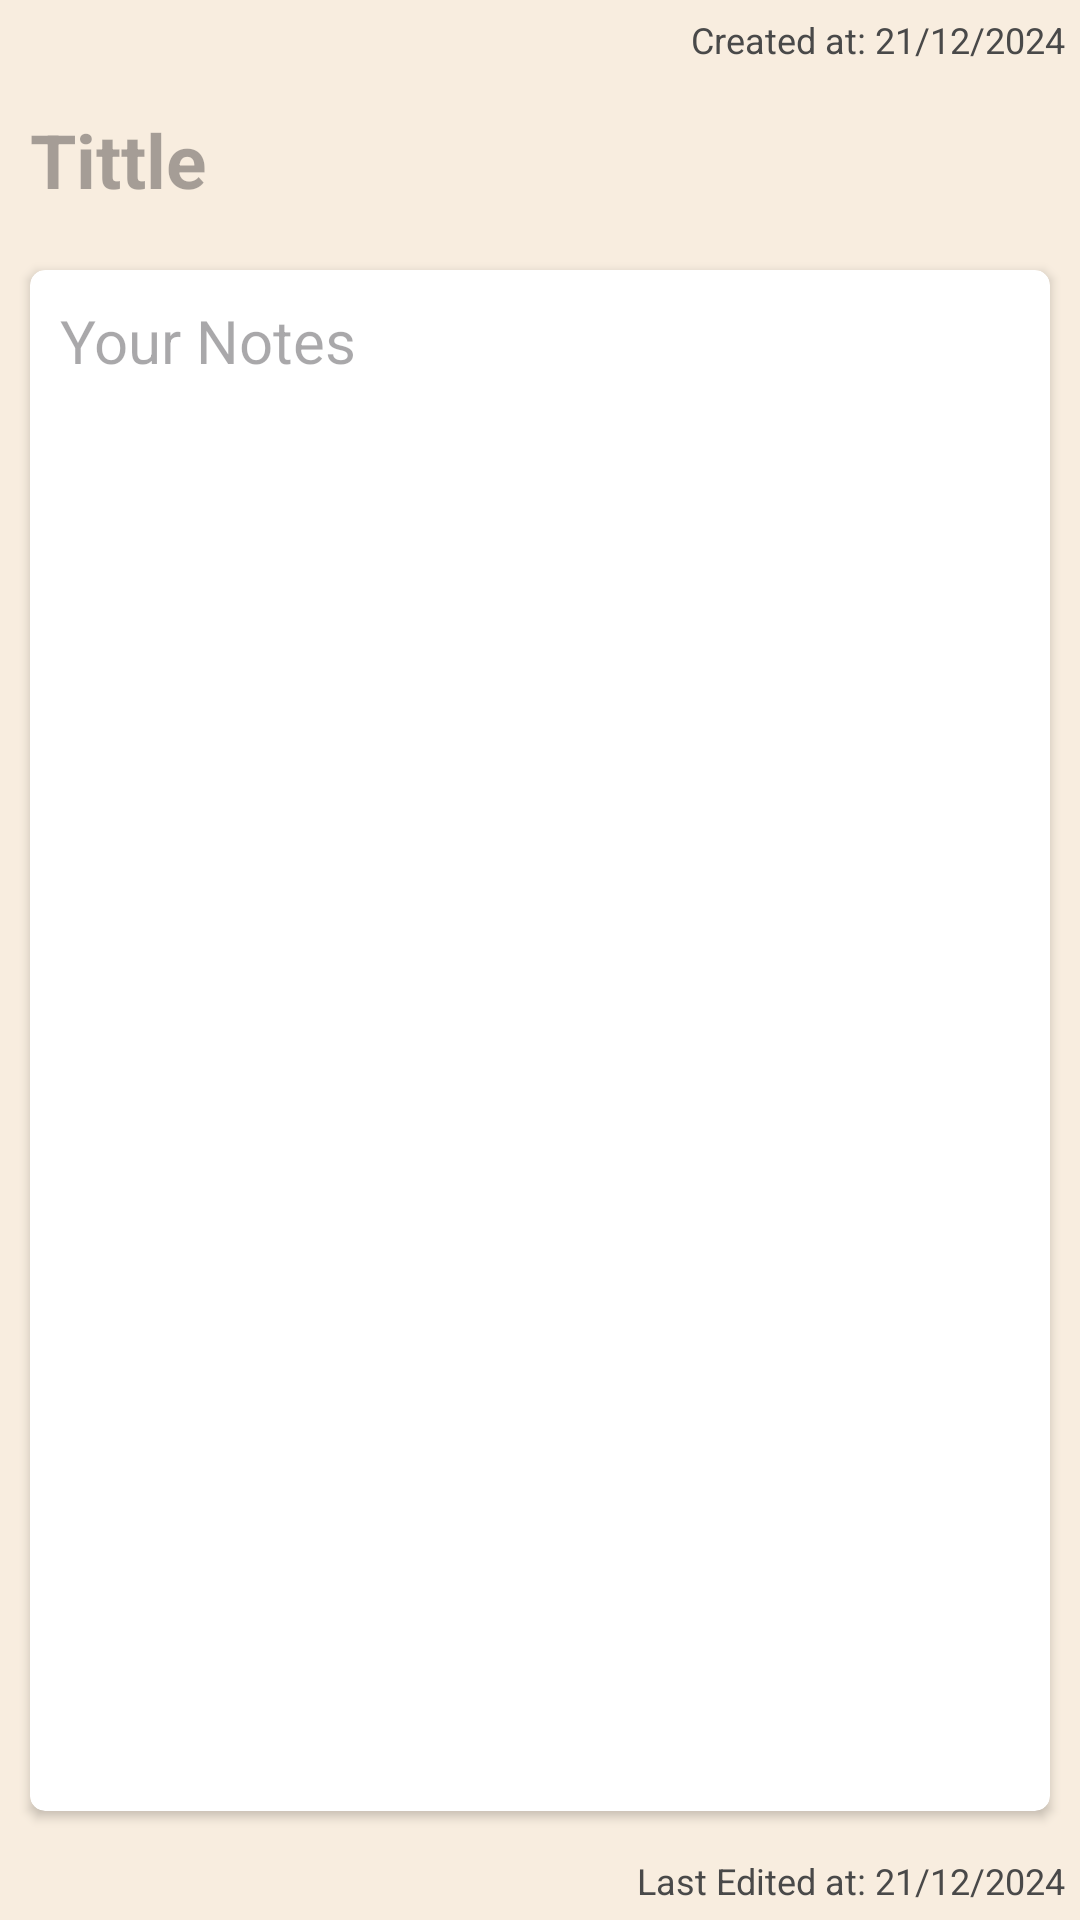

The Android layout XML behind this screen, and the referenced resources:
<!-- AndroidManifest.xml: application theme Theme.JNotes -->
<!-- res/layout/note.xml -->
<?xml version="1.0" encoding="utf-8"?>
<androidx.constraintlayout.widget.ConstraintLayout xmlns:android="http://schemas.android.com/apk/res/android"
    xmlns:app="http://schemas.android.com/apk/res-auto"
    android:layout_margin="10dp"
    app:cardCornerRadius="10dp"
    android:layout_width="match_parent"
    android:layout_height="match_parent">
    <LinearLayout
        android:layout_width="match_parent"
        android:orientation="vertical"
        android:background="#F8EDDF"
        app:layout_constraintBottom_toBottomOf="parent"
        app:layout_constraintTop_toTopOf="parent"
        android:layout_height="0dp">

            <TextView
                android:layout_width="wrap_content"
                android:text="Created at: 21/12/2024"
                android:layout_margin="5dp"
                android:textSize="12sp"
                android:id="@+id/created_date"
                android:textColor="#494949"
                android:layout_gravity="end"
                android:layout_height="wrap_content">
            </TextView>

        <TextView
            android:layout_width="match_parent"
            android:layout_height="wrap_content"
            android:layout_margin="10dp"
            android:id="@+id/tittle"
            android:textStyle="bold"
            android:textSize="25sp"
            android:textColor="@color/black"
            android:hint="Tittle"
            app:layout_constraintEnd_toEndOf="parent"
            app:layout_constraintStart_toStartOf="parent"
            >
        </TextView>
        <androidx.cardview.widget.CardView
            android:layout_width="match_parent"
            android:layout_margin="10dp"
            app:cardCornerRadius="5dp"
            android:layout_weight="1"
            android:layout_height="0dp">
            <TextView
                android:layout_width="match_parent"
                android:layout_height="wrap_content"
                android:layout_margin="10dp"
                android:textStyle="normal"
                android:id="@+id/notes"
                android:textColor="@color/black"
                android:background="#00000000"
                android:inputType="text|textMultiLine"
                android:textAlignment="textStart"
                android:textSize="20sp"
                android:hint="Your Notes"
                app:layout_constraintEnd_toEndOf="parent"
                app:layout_constraintStart_toStartOf="parent"
                >
            </TextView>
        </androidx.cardview.widget.CardView>

        <TextView
            android:layout_width="wrap_content"
            android:text="Last Edited at: 21/12/2024"
            android:layout_margin="5dp"
            android:textSize="12sp"
            android:textColor="#494949"
            android:id="@+id/last_edited_date"
            android:layout_gravity="end"
            android:layout_height="wrap_content">
        </TextView>
    </LinearLayout>


</androidx.constraintlayout.widget.ConstraintLayout>
<!-- resources referenced by this layout -->
<resources>
  <style name="Theme.JNotes" parent="Base.Theme.JNotes" />
  <style name="Base.Theme.JNotes" parent="Theme.Material3.DayNight.NoActionBar">
          <item name="android:windowIsTranslucent">true</item>
          <item name="android:windowFullscreen">true</item>
          
          
      </style>
  <!-- not gathered from this repository: default colours our renderer supplied (Android Studio template values) -->
  <color name="black">#FF000000</color>
</resources>
